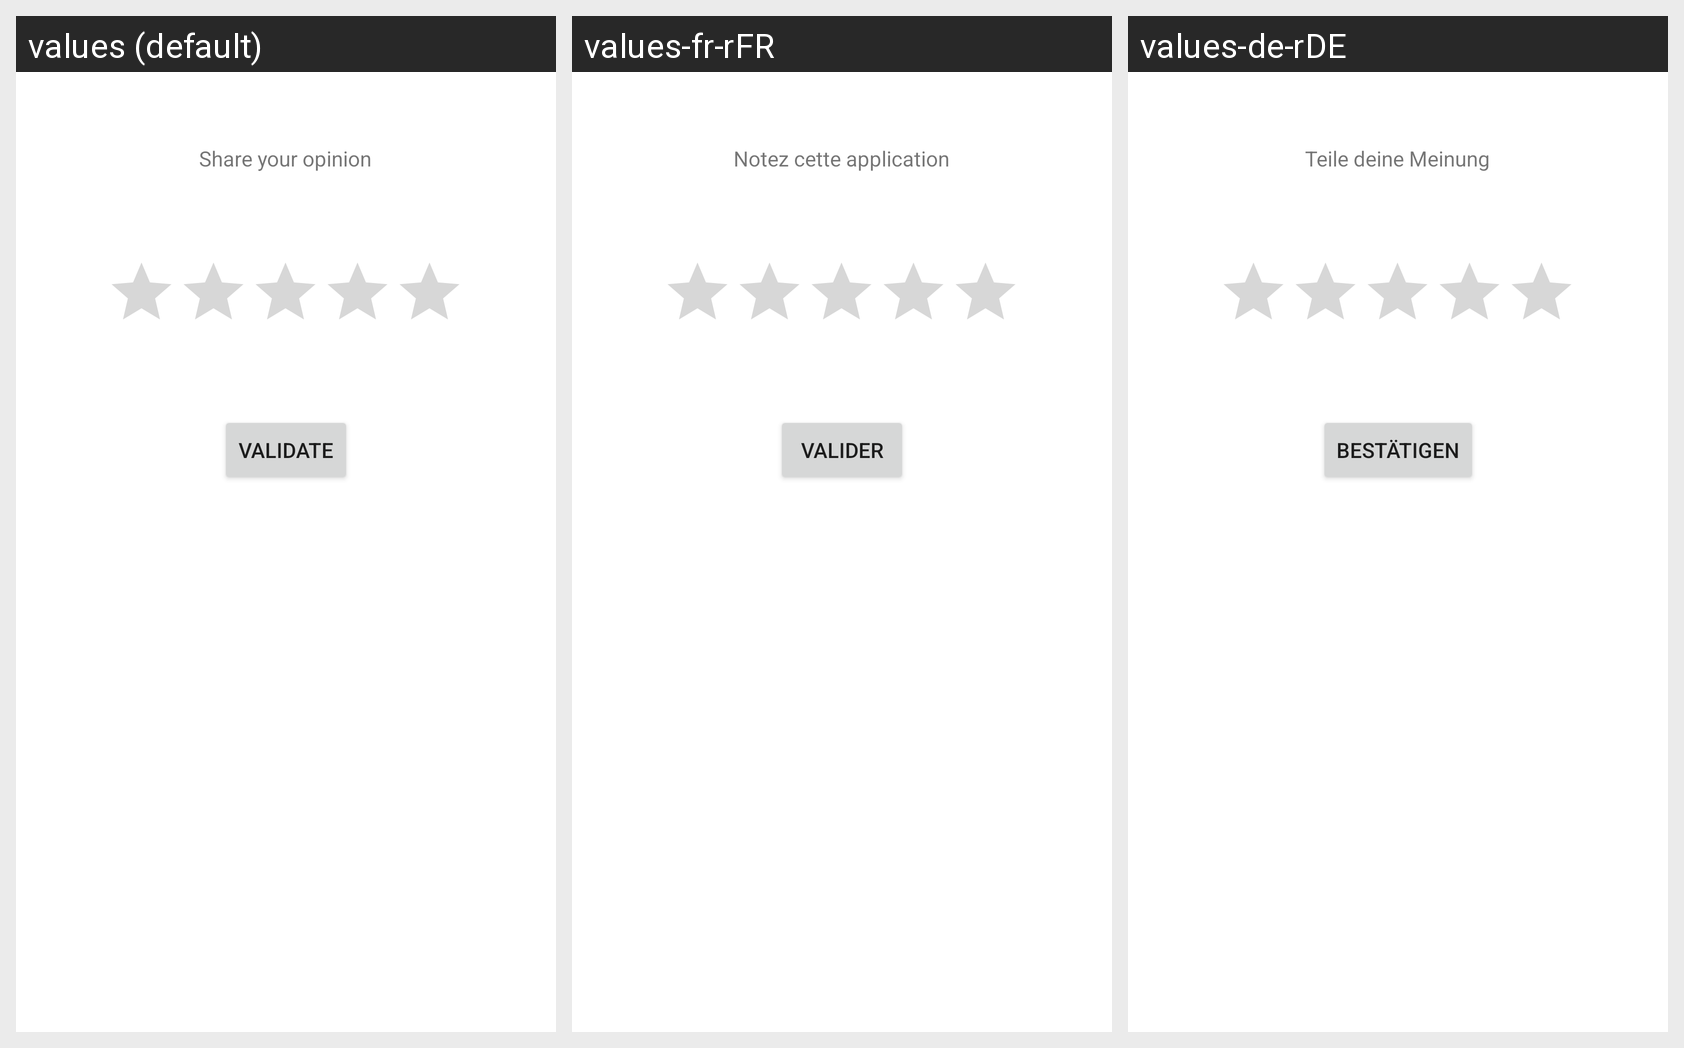

Locale-by-locale string values for the Android screen shown in this grid:
Android screen res/layout/popup.xml rendered under 3 locales, left to right: values (default), values-fr-rFR, values-de-rDE. Device: Nexus 5 (rendered at 1080×1920; each locale shown at half size, 540×960, under a caption strip naming it); theme Theme.HealthCheck.
Strings drawn on this screen, with the default value and each locale's value (text and hints the layout hard-codes, and strings that could not be matched under every locale, appear in the picture but are not listed):

txtopinon
  values: Share your opinion
  values-fr-rFR: Notez cette application
  values-de-rDE: Teile deine Meinung

btnValidate
  values: Validate
  values-fr-rFR: Valider
  values-de-rDE: Bestätigen
